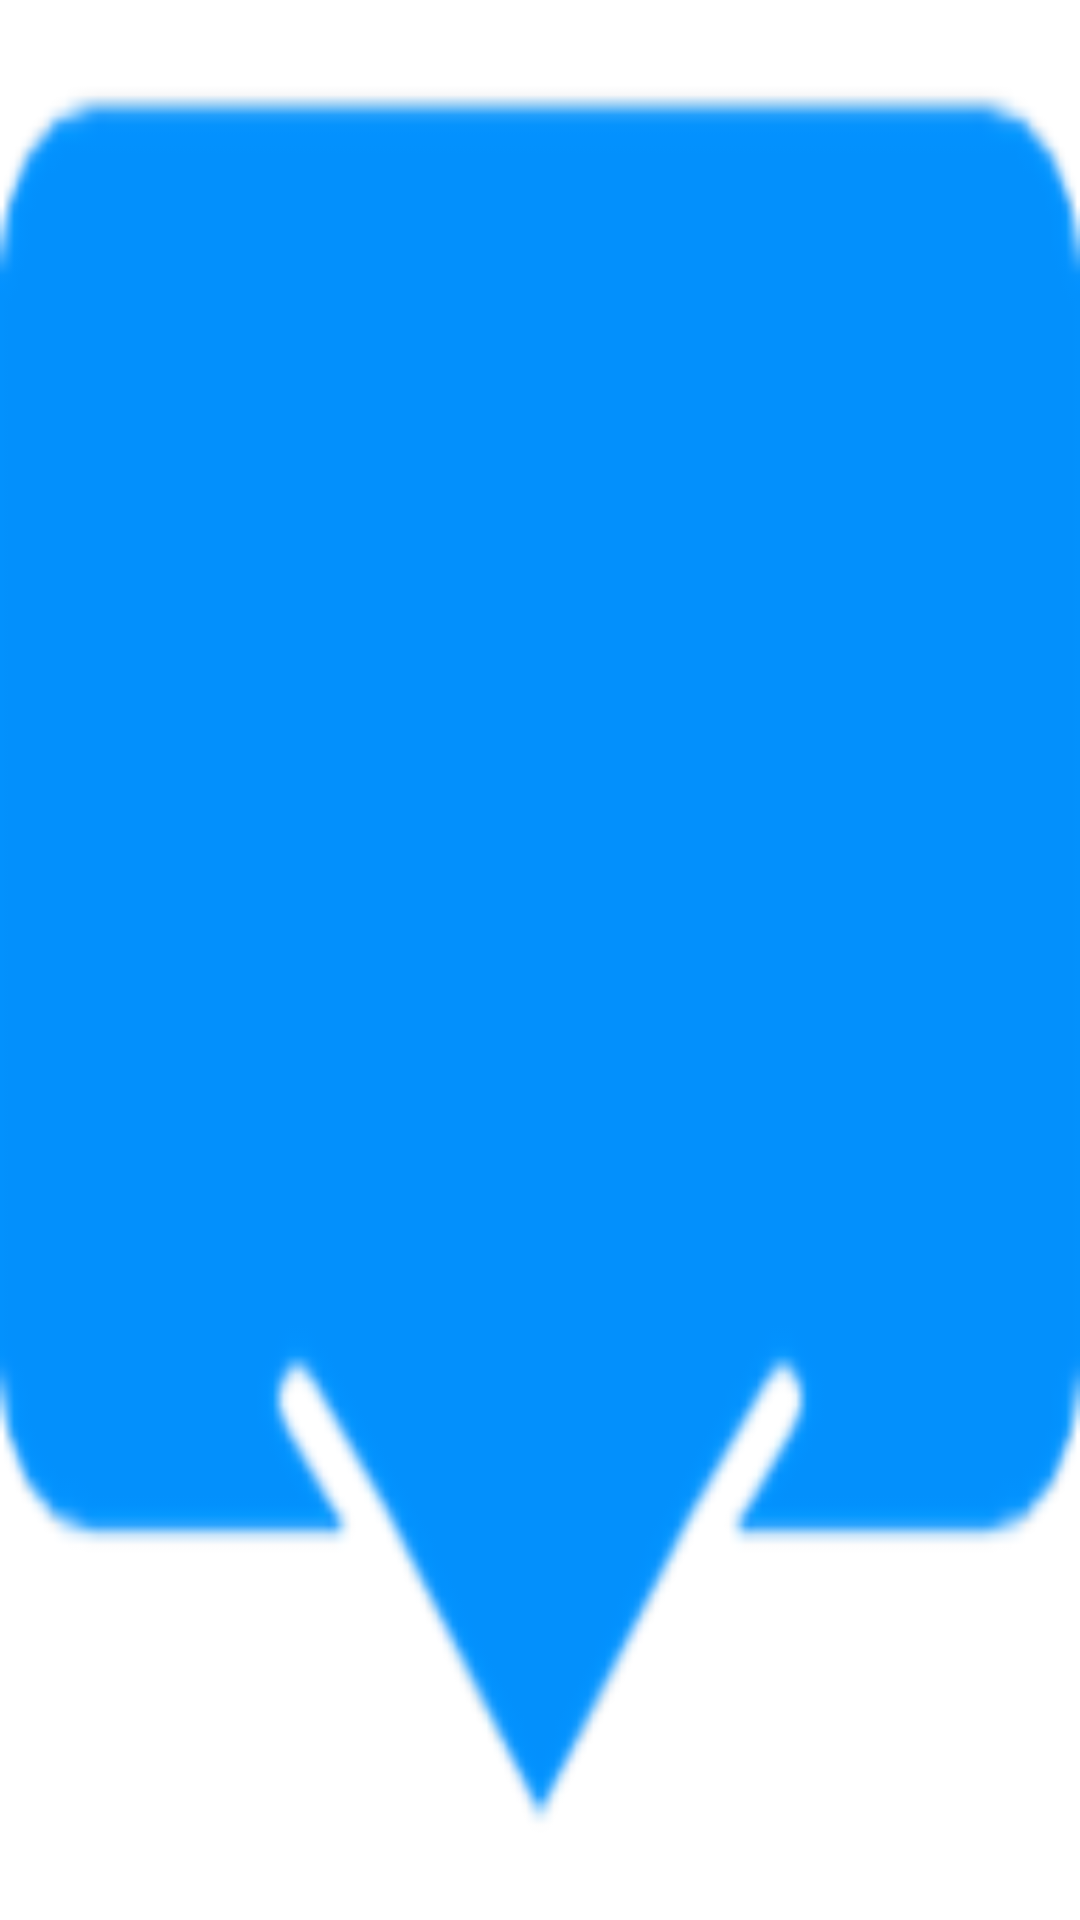

The Android layout XML behind this screen, and the referenced resources:
<!-- AndroidManifest.xml: application theme Theme.SpeachtoText -->
<!-- res/layout/marker_layout.xml -->
<?xml version="1.0" encoding="utf-8"?>
<RelativeLayout xmlns:android="http://schemas.android.com/apk/res/android"
        android:layout_width="28pt"
        android:layout_height="45dp"
        android:background="@drawable/bubble" >

    <TextView
            android:id="@+id/tvContent"
            android:layout_width="wrap_content"
            android:layout_height="wrap_content"
            android:layout_marginTop="10dp"
            android:layout_marginStart="10dp"
            android:textSize="12sp"

            android:text="  1234.0(kWh)"
            android:textStyle="bold"
            android:textColor="@android:color/white"
            android:singleLine="true" />

</RelativeLayout>
<!-- resources referenced by this layout -->
<resources>
  <!-- drawable bubble: png bitmap (drawable-hdpi, 1730 bytes) -->
  <style name="Theme.SpeachtoText" parent="Theme.MaterialComponents.DayNight.NoActionBar">
          
          <item name="colorPrimary">@color/colorPrimary</item>
          <item name="colorPrimaryDark">@color/colorPrimaryDark</item>
          <item name="colorPrimaryVariant">@color/colorActionBar</item>
          <item name="colorOnPrimary">@color/white</item>
          
          <item name="colorSecondary">@color/teal_200</item>
          <item name="colorSecondaryVariant">@color/teal_700</item>
          <item name="colorOnSecondary">@color/black</item>
          
          <item name="android:statusBarColor">@color/colorActionBar</item>
          
      </style>
  <color name="colorPrimary">#3961ad </color>
  <color name="colorPrimaryDark">#3961ad </color>
  <color name="colorActionBar">#4b77bb </color>
  <color name="white">#FFFFFFFF</color>
  <color name="teal_200">#FF03DAC5</color>
  <color name="teal_700">#FF018786</color>
  <color name="black">#FF000000</color>
</resources>
